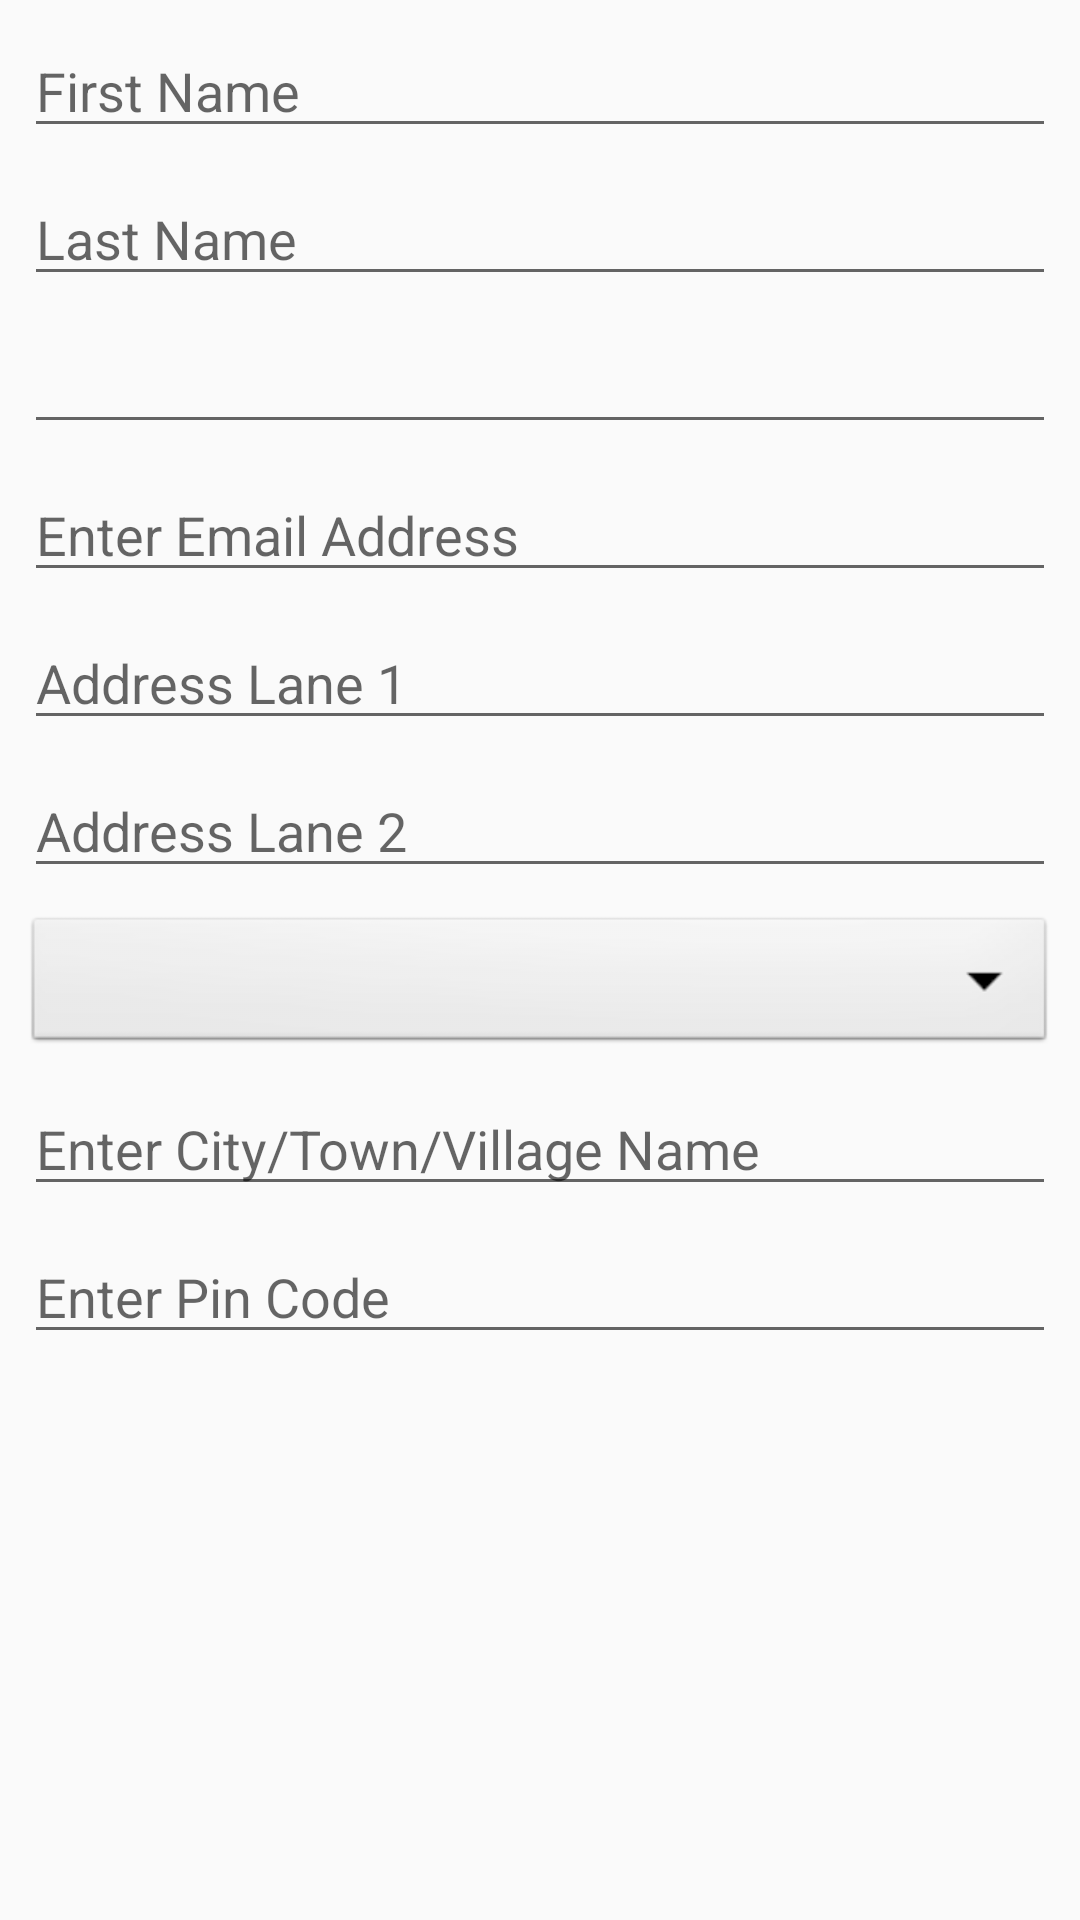

Produce the Android XML layout that renders to this screen, including the resource entries it uses.
<!-- AndroidManifest.xml: application theme AppTheme -->
<!-- res/layout/activity_home.xml -->
<?xml version="1.0" encoding="utf-8"?>
<android.support.constraint.ConstraintLayout xmlns:android="http://schemas.android.com/apk/res/android"
    xmlns:app="http://schemas.android.com/apk/res-auto"
    xmlns:tools="http://schemas.android.com/tools"
    android:layout_width="match_parent"
    android:layout_height="match_parent"
    tools:context="com.kayacalp.www.HomeActivity">


    <EditText
        android:id="@+id/firstName"
        android:layout_width="match_parent"
        android:layout_height="wrap_content"
        android:layout_marginEnd="8dp"
        android:layout_marginLeft="8dp"
        android:layout_marginRight="8dp"
        android:layout_marginStart="8dp"
        android:layout_marginTop="8dp"
        android:ems="10"
        android:inputType="textPersonName"
        android:hint="First Name"
        app:layout_constraintEnd_toEndOf="parent"
        app:layout_constraintStart_toStartOf="parent"
        app:layout_constraintTop_toTopOf="parent" />

    <EditText
        android:id="@+id/lastName"
        android:layout_width="match_parent"
        android:layout_height="wrap_content"
        android:layout_marginEnd="8dp"
        android:layout_marginLeft="8dp"
        android:layout_marginRight="8dp"
        android:layout_marginStart="8dp"
        android:layout_marginTop="8dp"
        android:ems="10"
        android:inputType="textPersonName"
        android:hint="Last Name"
        app:layout_constraintEnd_toEndOf="parent"
        app:layout_constraintStart_toStartOf="parent"
        app:layout_constraintTop_toBottomOf="@id/firstName" />

    <EditText
        android:id="@+id/mobileNumber"
        android:layout_width="match_parent"
        android:layout_height="wrap_content"
        android:layout_marginEnd="8dp"
        android:layout_marginLeft="8dp"
        android:layout_marginRight="8dp"
        android:layout_marginStart="8dp"
        android:layout_marginTop="8dp"
        android:ems="10"
        android:inputType="none"
        app:layout_constraintEnd_toEndOf="parent"
        app:layout_constraintStart_toStartOf="parent"
        app:layout_constraintTop_toBottomOf="@id/lastName" />

    <EditText
        android:id="@+id/emailAddress"
        android:layout_width="match_parent"
        android:layout_height="wrap_content"
        android:layout_marginEnd="8dp"
        android:layout_marginLeft="8dp"
        android:layout_marginRight="8dp"
        android:layout_marginStart="8dp"
        android:layout_marginTop="8dp"
        android:ems="10"
        android:inputType="textEmailAddress"
        android:hint="Enter Email Address"
        app:layout_constraintEnd_toEndOf="parent"
        app:layout_constraintStart_toStartOf="parent"
        app:layout_constraintTop_toBottomOf="@id/mobileNumber" />


    <EditText
        android:id="@+id/addressLine1"
        android:layout_width="match_parent"
        android:layout_height="wrap_content"
        android:layout_marginEnd="8dp"
        android:layout_marginLeft="8dp"
        android:layout_marginRight="8dp"
        android:layout_marginStart="8dp"
        android:layout_marginTop="8dp"
        android:ems="10"
        android:inputType="text"
        android:hint="Address Lane 1"
        app:layout_constraintEnd_toEndOf="parent"
        app:layout_constraintStart_toStartOf="parent"
        app:layout_constraintTop_toBottomOf="@id/emailAddress" />

    <EditText
        android:id="@+id/addressLine2"
        android:layout_width="match_parent"
        android:layout_height="wrap_content"
        android:layout_marginEnd="8dp"
        android:layout_marginLeft="8dp"
        android:layout_marginRight="8dp"
        android:layout_marginStart="8dp"
        android:layout_marginTop="8dp"
        android:ems="10"
        android:inputType="textEmailAddress"
        android:hint="Address Lane 2"
        app:layout_constraintEnd_toEndOf="parent"
        app:layout_constraintStart_toStartOf="parent"
        app:layout_constraintTop_toBottomOf="@id/addressLine1" />

    <Spinner
        android:id="@+id/stateName"
        android:layout_width="match_parent"
        android:layout_height="wrap_content"
        android:layout_marginEnd="8dp"
        android:layout_marginLeft="8dp"
        android:layout_marginRight="8dp"
        android:layout_marginStart="8dp"
        android:layout_marginTop="8dp"
        android:background="@android:drawable/btn_dropdown"
        app:layout_constraintEnd_toEndOf="parent"
        app:layout_constraintStart_toStartOf="parent"
        app:layout_constraintTop_toBottomOf="@id/addressLine2"
        android:spinnerMode="dropdown"/>

    <EditText
        android:id="@+id/cityName"
        android:layout_width="match_parent"
        android:layout_height="wrap_content"
        android:layout_marginEnd="8dp"
        android:layout_marginLeft="8dp"
        android:layout_marginRight="8dp"
        android:layout_marginStart="8dp"
        android:layout_marginTop="8dp"
        android:ems="10"
        android:inputType="text"
        android:hint="Enter City/Town/Village Name"
        app:layout_constraintEnd_toEndOf="parent"
        app:layout_constraintStart_toStartOf="parent"
        app:layout_constraintTop_toBottomOf="@id/stateName" />

    <EditText
        android:id="@+id/pinCode"
        android:layout_width="match_parent"
        android:layout_height="wrap_content"
        android:layout_marginEnd="8dp"
        android:layout_marginLeft="8dp"
        android:layout_marginRight="8dp"
        android:layout_marginStart="8dp"
        android:layout_marginTop="8dp"
        android:ems="10"
        android:inputType="number"
        android:hint="Enter Pin Code"
        app:layout_constraintEnd_toEndOf="parent"
        app:layout_constraintStart_toStartOf="parent"
        app:layout_constraintTop_toBottomOf="@id/cityName" />

</android.support.constraint.ConstraintLayout>
<!-- resources referenced by this layout -->
<resources>
  <style name="AppTheme" parent="Theme.AppCompat.Light.DarkActionBar">
          
          <item name="colorPrimary">@color/colorPrimary</item>
          <item name="colorPrimaryDark">@color/colorPrimaryDark</item>
          <item name="colorAccent">@color/colorAccent</item>
      </style>
  <!-- not gathered from this repository: default colours our renderer supplied (Android Studio template values) -->
  <color name="colorPrimary">#FF6200EE</color>
  <color name="colorPrimaryDark">#FF3700B3</color>
  <color name="colorAccent">#FF03DAC5</color>
</resources>
